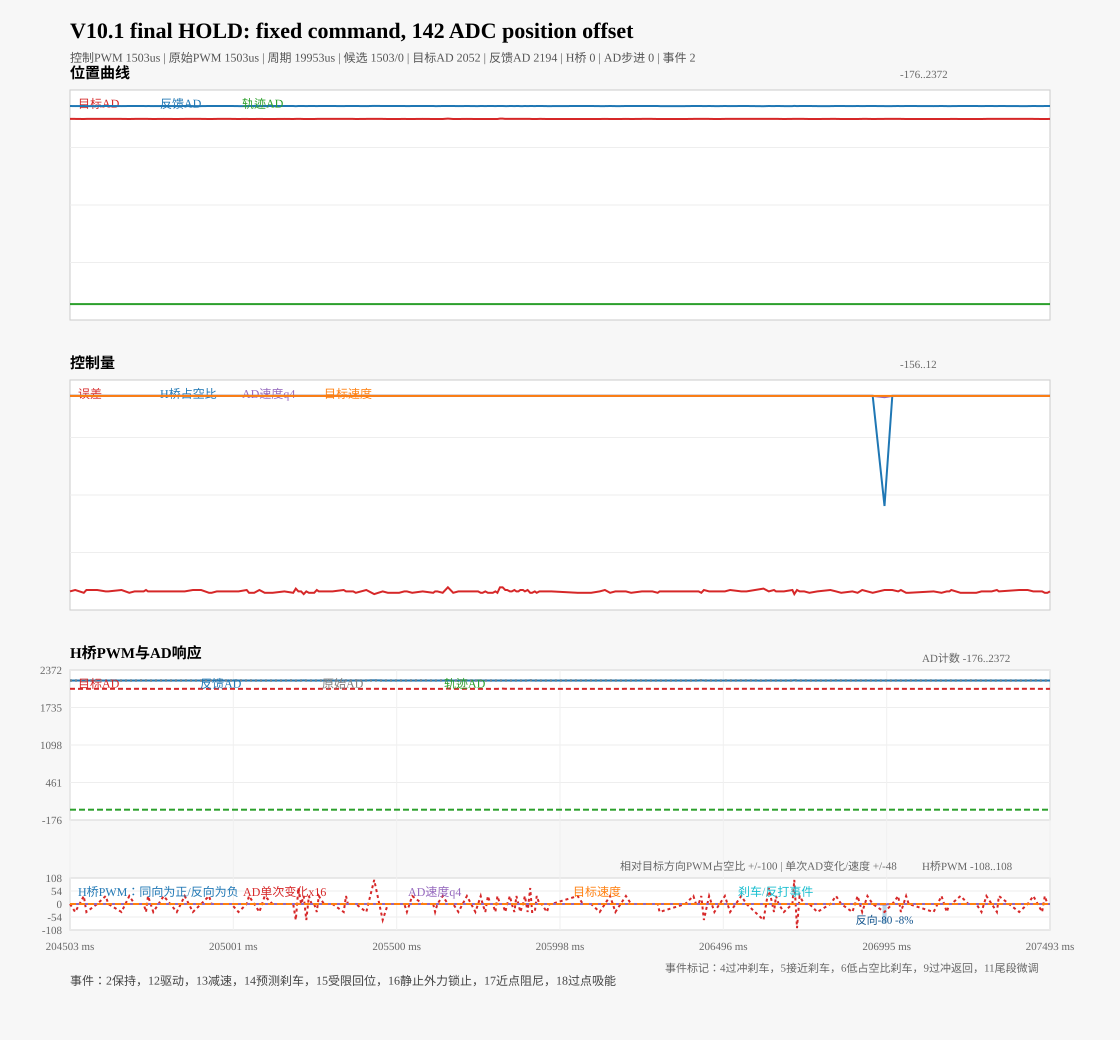

The table this chart was drawn from, first rows:
time_ms, pwm_us, pwm_raw_us, pwm_period_us, raw_adc, target_adc, feedback_adc, error_adc, duty, velocity_q4, ref_velocity, traj_adc, traj_vel_q4, overshoot_adc, pwm_candidate_us, state, event, pwm_candidate_count
204503, 1503, 1503, 19955, 2193, 2052, 2194, -142, 0, 0, 0, 0, 0, 0, 1503, 1, 2, 0
204519, 1503, 1503, 19994, 2194, 2052, 2193, -141, 0, 0, 0, 0, 0, 0, 1503, 1, 2, 0
204545, 1502, 1502, 19993, 2194, 2051, 2194, -143, 0, 0, 0, 0, 0, 0, 1502, 1, 2, 0
204553, 1503, 1503, 19995, 2192, 2052, 2193, -141, 0, 0, 0, 0, 0, 0, 1503, 1, 2, 0
204586, 1503, 1503, 19994, 2195, 2052, 2193, -141, 0, 0, 0, 0, 0, 0, 1503, 1, 2, 0
204612, 1503, 1503, 19995, 2194, 2052, 2194, -142, 0, 0, 0, 0, 0, 0, 1503, 1, 2, 0
204620, 1503, 1503, 19995, 2193, 2052, 2194, -142, 0, 0, 0, 0, 0, 0, 1503, 1, 2, 0
204660, 1503, 1503, 19995, 2194, 2052, 2193, -141, 0, 0, 0, 0, 0, 0, 1503, 1, 2, 0
204684, 1502, 1502, 19998, 2194, 2051, 2194, -143, 0, 0, 0, 0, 0, 0, 1502, 1, 2, 0
204700, 1503, 1503, 19995, 2194, 2052, 2194, -142, 0, 0, 0, 0, 0, 0, 1503, 1, 2, 0
204708, 1503, 1503, 19996, 2194, 2052, 2194, -142, 0, 0, 0, 0, 0, 0, 1503, 1, 2, 0
204714, 1503, 1503, 19996, 2195, 2052, 2194, -142, 0, 0, 0, 0, 0, 0, 1503, 1, 2, 0
204721, 1503, 1503, 19996, 2196, 2052, 2194, -142, 0, 0, 0, 0, 0, 0, 1503, 1, 2, 0
204728, 1503, 1503, 19996, 2195, 2052, 2194, -142, 0, 0, 0, 0, 0, 0, 1503, 1, 2, 0
204735, 1503, 1503, 19996, 2195, 2052, 2193, -141, 0, 0, 0, 0, 0, 0, 1503, 1, 2, 0
204741, 1503, 1503, 19996, 2194, 2052, 2194, -142, 0, 0, 0, 0, 0, 0, 1503, 1, 2, 0
204757, 1502, 1502, 19992, 2194, 2051, 2193, -142, 0, 0, 0, 0, 0, 0, 1502, 1, 2, 0
204789, 1503, 1503, 19993, 2195, 2052, 2194, -142, 0, 0, 0, 0, 0, 0, 1503, 1, 2, 0
204829, 1502, 1502, 19994, 2194, 2051, 2193, -142, 0, 0, 0, 0, 0, 0, 1502, 1, 2, 0
204853, 1503, 1503, 19993, 2195, 2052, 2194, -142, 0, 0, 0, 0, 0, 0, 1503, 1, 2, 0
204878, 1503, 1503, 19994, 2193, 2052, 2193, -141, 0, 0, 0, 0, 0, 0, 1503, 1, 2, 0
204903, 1503, 1503, 19997, 2192, 2052, 2193, -141, 0, 0, 0, 0, 0, 0, 1503, 1, 2, 0
204927, 1502, 1502, 19990, 2196, 2051, 2194, -143, 0, 0, 0, 0, 0, 0, 1502, 1, 2, 0
204935, 1502, 1502, 19990, 2194, 2051, 2194, -143, 0, 0, 0, 0, 0, 0, 1502, 1, 2, 0
204951, 1503, 1503, 19990, 2195, 2052, 2194, -142, 0, 0, 0, 0, 0, 0, 1503, 1, 2, 0
204995, 1503, 1503, 19951, 2194, 2052, 2194, -142, 0, 0, 0, 0, 0, 0, 1503, 1, 2, 0
205017, 1502, 1502, 19991, 2195, 2051, 2193, -142, 0, 0, 0, 0, 0, 0, 1502, 1, 2, 0
205042, 1503, 1503, 19993, 2193, 2052, 2193, -141, 0, 0, 0, 0, 0, 0, 1503, 1, 2, 0
205049, 1502, 1502, 19994, 2195, 2051, 2194, -143, 0, 0, 0, 0, 0, 0, 1502, 1, 2, 0
205065, 1502, 1502, 19994, 2194, 2051, 2194, -143, 0, 0, 0, 0, 0, 0, 1502, 1, 2, 0
205081, 1503, 1503, 19992, 2194, 2052, 2193, -141, 0, 0, 0, 0, 0, 0, 1503, 1, 2, 0
205097, 1502, 1502, 19996, 2193, 2051, 2194, -143, 0, 0, 0, 0, 0, 0, 1502, 1, 2, 0
205121, 1502, 1502, 19993, 2194, 2051, 2194, -143, 0, 0, 0, 0, 0, 0, 1502, 1, 2, 0
205157, 1503, 1503, 19993, 2194, 2052, 2194, -142, 0, 0, 0, 0, 0, 0, 1503, 1, 2, 0
205184, 1502, 1502, 19992, 2196, 2051, 2194, -143, 0, 0, 0, 0, 0, 0, 1502, 1, 2, 0
205192, 1503, 1503, 19995, 2192, 2052, 2192, -140, 0, 0, 0, 0, 0, 0, 1503, 1, 2, 0
205200, 1503, 1503, 19995, 2194, 2052, 2194, -142, 0, 0, 0, 0, 0, 0, 1503, 1, 2, 0
205208, 1503, 1502, 19992, 2194, 2052, 2194, -142, 0, 0, 0, 0, 0, 0, 1502, 1, 2, 0
205216, 1502, 1502, 19992, 2195, 2051, 2195, -144, 0, 0, 0, 0, 0, 0, 1502, 1, 2, 0
205224, 1502, 1502, 19992, 2194, 2051, 2193, -142, 0, 0, 0, 0, 0, 0, 1502, 1, 2, 0
205232, 1502, 1502, 19991, 2194, 2051, 2194, -143, 0, 0, 0, 0, 0, 0, 1502, 1, 2, 0
205240, 1502, 1502, 19991, 2194, 2051, 2194, -143, 0, 0, 0, 0, 0, 0, 1502, 1, 2, 0
205248, 1502, 1503, 19993, 2194, 2051, 2194, -143, 0, 0, 0, 0, 0, 0, 1503, 1, 2, 0
205256, 1503, 1503, 19993, 2194, 2052, 2193, -141, 0, 0, 0, 0, 0, 0, 1503, 1, 2, 0
205262, 1503, 1503, 19993, 2194, 2052, 2194, -142, 0, 0, 0, 0, 0, 0, 1503, 1, 2, 0
205278, 1503, 1503, 19993, 2193, 2052, 2194, -142, 0, 0, 0, 0, 0, 0, 1503, 1, 2, 0
205304, 1503, 1503, 19994, 2194, 2052, 2194, -142, 0, 0, 0, 0, 0, 0, 1503, 1, 2, 0
205338, 1503, 1503, 19994, 2193, 2052, 2193, -141, 0, 0, 0, 0, 0, 0, 1503, 1, 2, 0
205345, 1503, 1503, 19994, 2195, 2052, 2194, -142, 0, 0, 0, 0, 0, 0, 1503, 1, 2, 0
205351, 1503, 1503, 19995, 2195, 2052, 2194, -142, 0, 0, 0, 0, 0, 0, 1503, 1, 2, 0
205367, 1503, 1503, 19994, 2193, 2052, 2194, -142, 0, 0, 0, 0, 0, 0, 1503, 1, 2, 0
205375, 1502, 1502, 19994, 2195, 2051, 2194, -143, 0, 0, 0, 0, 0, 0, 1502, 1, 2, 0
205407, 1503, 1503, 19994, 2194, 2052, 2193, -141, 0, 0, 0, 0, 0, 0, 1503, 1, 2, 0
205431, 1503, 1503, 19994, 2194, 2052, 2196, -144, 0, 0, 0, 0, 0, 0, 1503, 1, 2, 0
205457, 1503, 1503, 19995, 2193, 2052, 2194, -142, 0, 0, 0, 0, 0, 0, 1503, 1, 2, 0
205473, 1502, 1502, 20034, 2195, 2051, 2194, -143, 0, 0, 0, 0, 0, 0, 1502, 1, 2, 0
205489, 1502, 1502, 19957, 2194, 2051, 2194, -143, 0, 0, 0, 0, 0, 0, 1502, 1, 2, 0
205507, 1502, 1502, 19994, 2195, 2051, 2194, -143, 0, 0, 0, 0, 0, 0, 1502, 1, 2, 0
205523, 1503, 1503, 19994, 2193, 2052, 2194, -142, 0, 0, 0, 0, 0, 0, 1503, 1, 2, 0
205531, 1502, 1502, 19994, 2193, 2051, 2193, -142, 0, 0, 0, 0, 0, 0, 1502, 1, 2, 0
... 119 more rows
